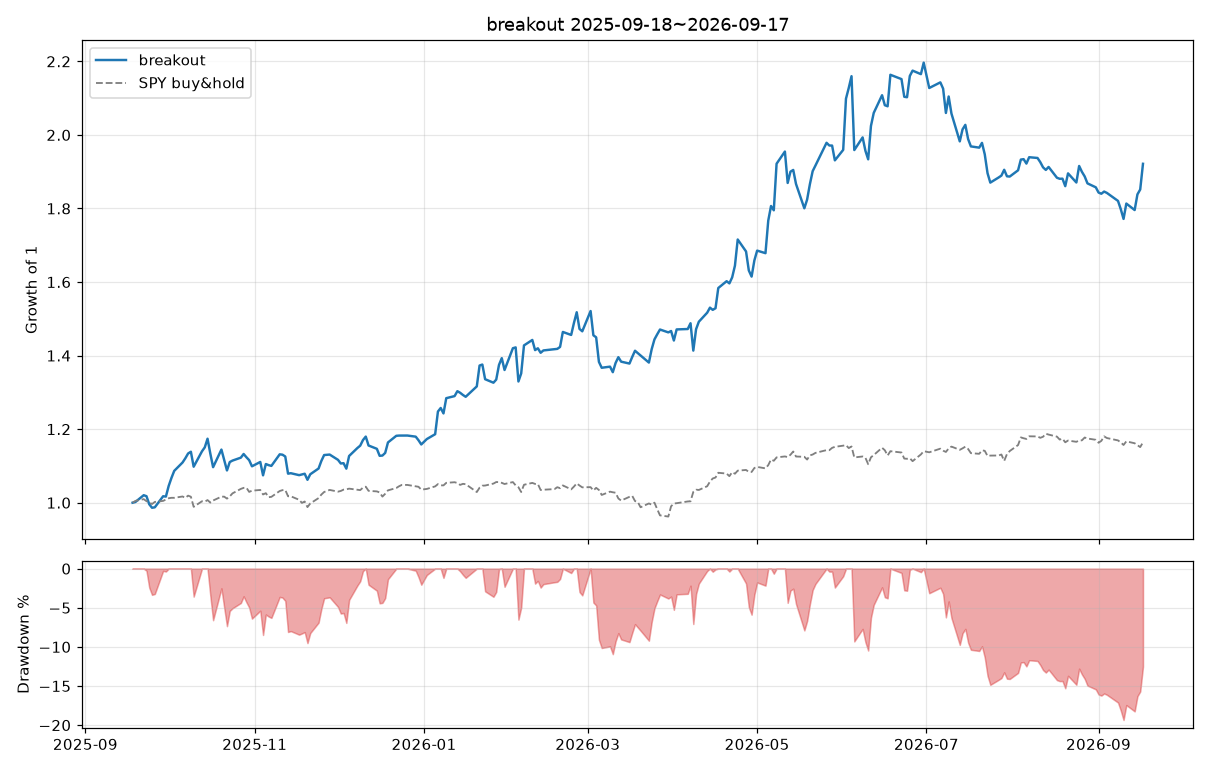

The data file committed next to this chart (first rows):
date, equity, n_positions
2025-09-18, 100000, 0
2025-09-19, 100191, 10
2025-09-22, 102043, 10
2025-09-23, 101772, 10
2025-09-24, 99575, 10
2025-09-25, 98629, 10
2025-09-26, 98745, 10
2025-09-29, 101754, 10
2025-09-30, 101669, 10
2025-10-01, 104554, 10
2025-10-02, 106741, 10
2025-10-03, 108659, 10
2025-10-06, 110936, 10
2025-10-07, 112084, 10
2025-10-08, 113384, 10
2025-10-09, 113857, 10
2025-10-10, 109788, 10
2025-10-13, 113978, 10
2025-10-14, 115045, 10
2025-10-15, 117398, 10
2025-10-16, 113364, 10
2025-10-17, 109661, 10
2025-10-20, 114447, 10
2025-10-21, 111564, 10
2025-10-22, 108771, 10
2025-10-23, 111052, 10
2025-10-24, 111457, 10
2025-10-27, 112250, 10
2025-10-28, 113245, 10
2025-10-29, 112367, 10
2025-10-30, 111567, 10
2025-10-31, 109898, 10
2025-11-03, 111081, 10
2025-11-04, 107447, 10
2025-11-05, 110518, 10
2025-11-06, 110219, 10
2025-11-07, 110012, 10
2025-11-10, 113157, 10
2025-11-11, 113054, 10
2025-11-12, 112566, 10
2025-11-13, 107899, 10
2025-11-14, 108022, 10
2025-11-17, 107492, 10
2025-11-18, 107672, 10
2025-11-19, 107877, 10
2025-11-20, 106229, 10
2025-11-21, 107730, 10
2025-11-24, 109300, 10
2025-11-25, 111347, 10
2025-11-26, 112957, 10
2025-11-28, 113093, 10
2025-12-01, 111655, 10
2025-12-02, 110664, 10
2025-12-03, 110749, 10
2025-12-04, 109259, 10
2025-12-05, 112704, 10
2025-12-08, 114882, 10
2025-12-09, 115509, 10
2025-12-10, 117035, 10
2025-12-11, 117977, 10
... 191 more rows
